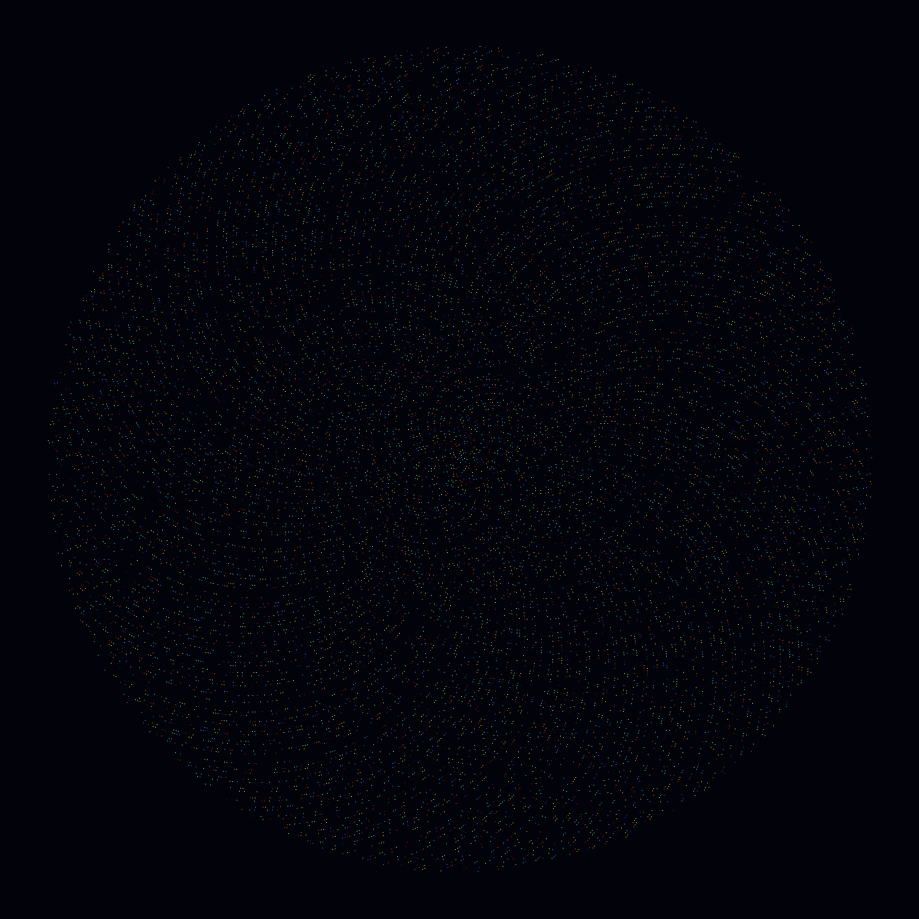

Write the Python code that produced this figure.
import numpy as np 
import matplotlib.pyplot as plt 
 
maximum_number = 140000 
 
# Build a Boolean array for the sieve 
is_prime = np.ones( 
    maximum_number + 1, 
    dtype=bool 
) 
 
is_prime[:2] = False 
 
# Sieve of Eratosthenes 
for candidate in range( 
    2, 
    int(np.sqrt(maximum_number)) + 1 
): 
    if is_prime[candidate]: 
        is_prime[ 
            candidate * candidate: 
            maximum_number + 1: 
            candidate 
        ] = False 
 
# Extract the prime numbers 
primes = np.arange( 
    maximum_number + 1 
)[is_prime] 
 
# Polar mapping 
theta = primes * np.sqrt(2) * np.pi 
radius = np.sqrt(primes) 
 
x = radius * np.cos(theta) 
y = radius * np.sin(theta) 
 
# Modular color classification 
colors = primes % 29 
 
plt.figure( 
    figsize=(9, 9), 
    facecolor="#02030a" 
) 
 
plt.scatter( 
    x, 
    y, 
    c=colors, 
    cmap="turbo", 
    s=0.55, 
    alpha=0.78, 
    linewidths=0 
) 
 
plt.axis("equal") 
plt.axis("off") 
plt.tight_layout(pad=0) 
 
plt.savefig( 
    "prime_number_nebula.png", 
    dpi=300, 
    bbox_inches="tight", 
    pad_inches=0, 
    facecolor="#02030a" 
) 
 
plt.show()
